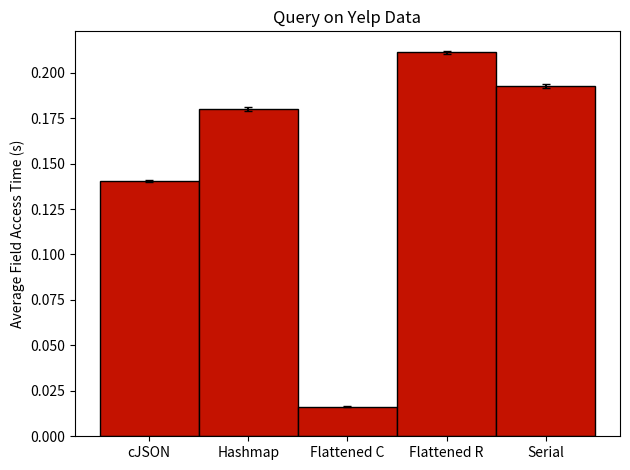

Generate this figure with matplotlib:
import numpy as np
import matplotlib.pyplot as plt

dataset = "Yelp"
measurement_type = 3

if dataset == "Twitter":
    data_color = "#00ACEE"
elif dataset == "Yelp":
    data_color = "#c41200"
else:
    print("Invalid dataset")

if measurement_type == 1:
    y_label = "Average Build Time (s)"
    names = ["cJSON", "Hashmap", "Flattened", "Serial"]
elif measurement_type == 2:
    y_label = "Average Memory Usage for Build (GB)"
    names = ["cJSON", "Hashmap", "Flattened", "Serial"]
elif measurement_type == 3:
    y_label = "Average Field Access Time (s)"
    names = ["cJSON", "Hashmap", "Flattened C", "Flattened R", "Serial"]
else:
    print("Invalid Measurement Type!")

if dataset == "Twitter":
    # Twitter
    if measurement_type == 1:
        # build times (s)
        data = [
            [60.2339, 49.3238, 53.9777, 60.7755, 60.777],
            [60.0574, 57.3929, 49.8694, 53.507, 57.8562],
            [64.474, 51.1145, 50.3161, 54.0222, 58.3576],
            [57.9821, 61.146, 53.7519, 62.6825, 64.0363],
        ]
    elif measurement_type == 2:
        # memory usage (gb)
        data = [[2.21071], [3.67976], [2.58798], [3.8123]]
    elif measurement_type == 3:
        # access times (s)
        data = [
            [0.0705415, 0.0703834, 0.0711797, 0.0706068, 0.0706189],
            [0.139616, 0.13858, 0.137659, 0.141176, 0.139595],
            [0.00439655, 0.00445112, 0.00438867, 0.00438679, 0.00440079],
            [0.0649305, 0.0654571, 0.065226, 0.0651703, 0.0704154],
            [0.0548597, 0.0552568, 0.0549764, 0.0549033, 0.0560956],
        ]
else:
    if measurement_type == 1:
        # build times (s)
        data = [
            [2.41078, 2.43933, 2.4254, 2.41501, 2.40656],
            [2.5934, 2.59184, 2.60951, 2.60139, 2.59061],
            [1.72849, 1.72708, 1.72652, 1.7279, 1.73144],
            [2.46973, 2.46706, 2.45018, 2.45214, 2.45356],
        ]
    elif measurement_type == 2:
        # memory usage (gb)
        data = [[0.0905232], [0.838853], [0.309254], [1.07112]]
    elif measurement_type == 3:
        # access times (s)
        data = [
            [0.140835, 0.141117, 0.139427, 0.141094, 0.140551],
            [0.179848, 0.180007, 0.178557, 0.180915, 0.181072],
            [0.0160975, 0.0160962, 0.0161177, 0.0168331, 0.015921],
            [0.210535, 0.21155, 0.21284, 0.210538, 0.211017],
            [0.191591, 0.193863, 0.194273, 0.192048, 0.191535],
        ]


if __name__ == "__main__":
    avg = [np.mean(d) for d in data]
    std_dev = [np.std(d) for d in data]
    x_pos = np.arange(len(names))

    # build chart
    fig, ax = plt.subplots()
    ax.bar(
        x_pos,
        avg,
        yerr=std_dev,
        align="center",
        alpha=1.0,
        ecolor="black",
        capsize=3,
        width=1.0,
        color=data_color,
        edgecolor="black",
    )
    ax.set_ylabel(y_label)
    ax.set_xticks(x_pos)
    ax.set_xticklabels(names)
    ax.set_title(f"Query on {dataset} Data")
    # ax.yaxis.grid(True)

    # show (and save)
    plt.tight_layout()
    # plt.savefig(f'graph_{dataset}_{measurement_type}.png')
    plt.show()
